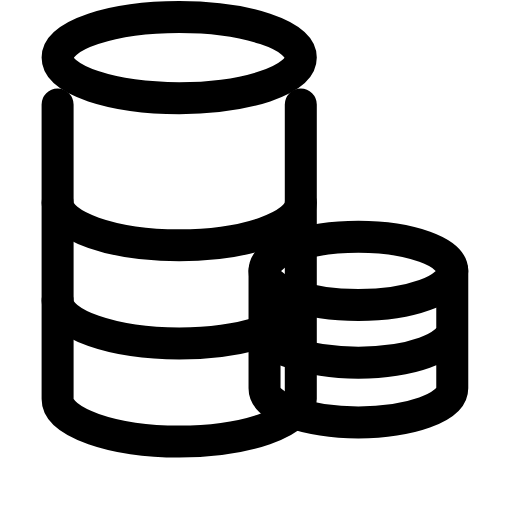
t = 0.00 s
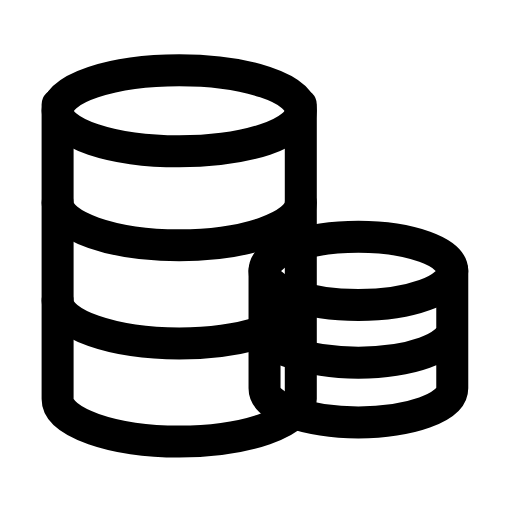
t = 0.29 s
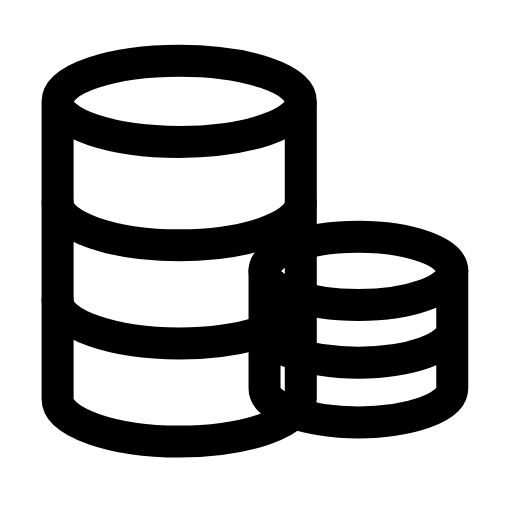
t = 0.55 s
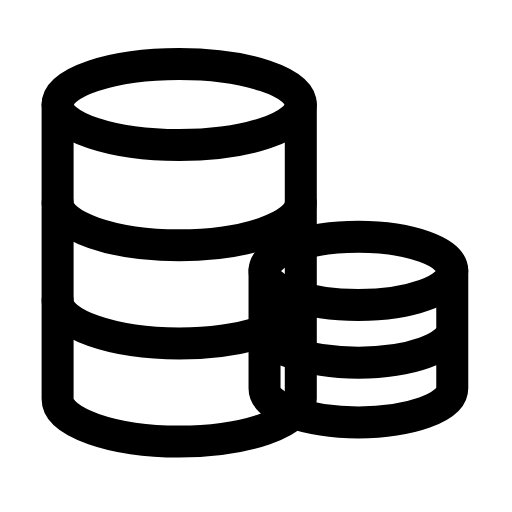
t = 0.83 s
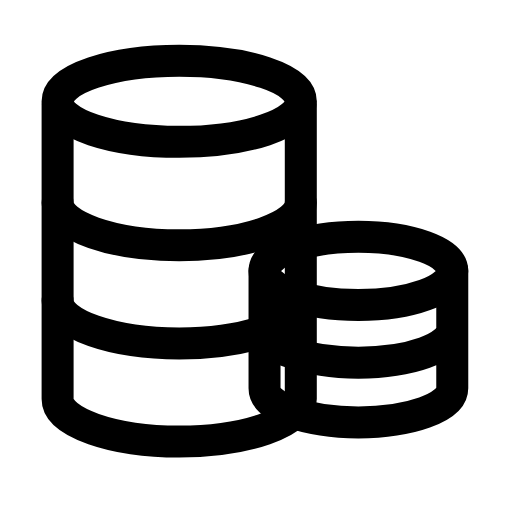
t = 1.13 s
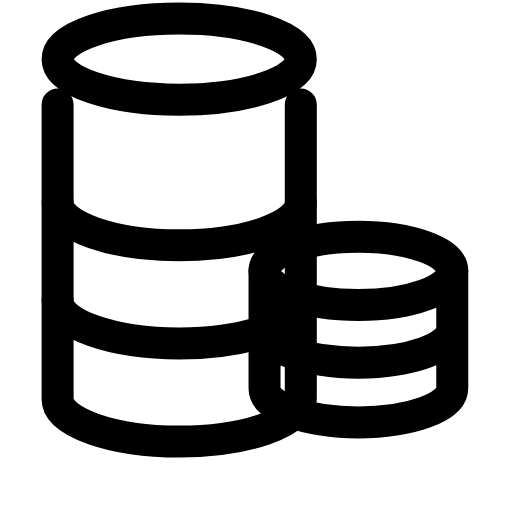
t = 1.40 s

The animated SVG that drew these frames (rendered in a browser with its animation timeline set to each time). Animation: 1 SMIL element (animateTransform=1); one cycle of 1.70 s, repeats indefinitely.

<svg xmlns="http://www.w3.org/2000/svg" width="24" height="24" viewBox="0 0 24 24" fill="none"><ellipse stroke="currentColor" stroke-width="1.5" stroke-linecap="round" stroke-linejoin="round" fill="none" cx="8.4" cy="4.9" rx="5.7" ry="1.9"><animateTransform attributeName="transform" type="translate" values="0 -2.2;0 0.3;0 -0.15;0 0;0 0;0 -0.15;0 0.3;0 -2.2;0 -2.2" keyTimes="0;0.225;0.324;0.45;0.6;0.684;0.75;0.9;1" dur="1.7s" repeatCount="indefinite" calcMode="spline" keySplines="0.16 1 0.3 1;0.16 1 0.3 1;0.16 1 0.3 1;0.16 1 0.3 1;0.16 1 0.3 1;0.16 1 0.3 1;0.16 1 0.3 1;0.16 1 0.3 1"/></ellipse><path stroke="currentColor" stroke-width="1.5" stroke-linecap="round" stroke-linejoin="round" fill="none" d="M2.7 4.9L2.7 18.7C2.7 19.8 5.3 20.7 8.4 20.7S14.1 19.8 14.1 18.7L14.1 4.9"></path><path stroke="currentColor" stroke-width="1.5" stroke-linecap="round" stroke-linejoin="round" fill="none" d="M2.7 9.5C2.7 10.6 5.3 11.5 8.4 11.5S14.1 10.6 14.1 9.5M2.7 14.1C2.7 15.2 5.3 16.1 8.4 16.1S14.1 15.2 14.1 14.1"></path><ellipse stroke="currentColor" stroke-width="1.5" stroke-linecap="round" stroke-linejoin="round" fill="none" cx="16.8" cy="12.7" rx="4.4" ry="1.6"></ellipse><path stroke="currentColor" stroke-width="1.5" stroke-linecap="round" stroke-linejoin="round" fill="none" d="M12.4 12.7L12.4 18.2C12.4 19.1 14.4 19.8 16.8 19.8S21.2 19.1 21.2 18.2L21.2 12.7M12.4 15.4C12.4 16.3 14.4 17 16.8 17S21.2 16.3 21.2 15.4"></path></svg>
